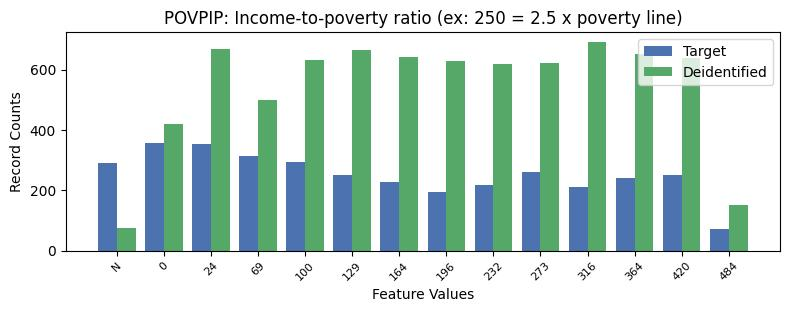

The file beside this chart, header and first rows:
, POVPIP, count_target, count_deidentified
0, 16, 2179, 491
1, 0, 357, 418
2, 1, 353, 667
3, 2, 315, 498
4, 3, 294, 632
5, -1, 289, 76
6, 8, 262, 623
7, 11, 252, 637
8, 4, 251, 664
9, 10, 241, 653
10, 5, 226, 642
11, 7, 218, 618
12, 9, 209, 690
13, 6, 193, 627
14, 12, 73, 152
